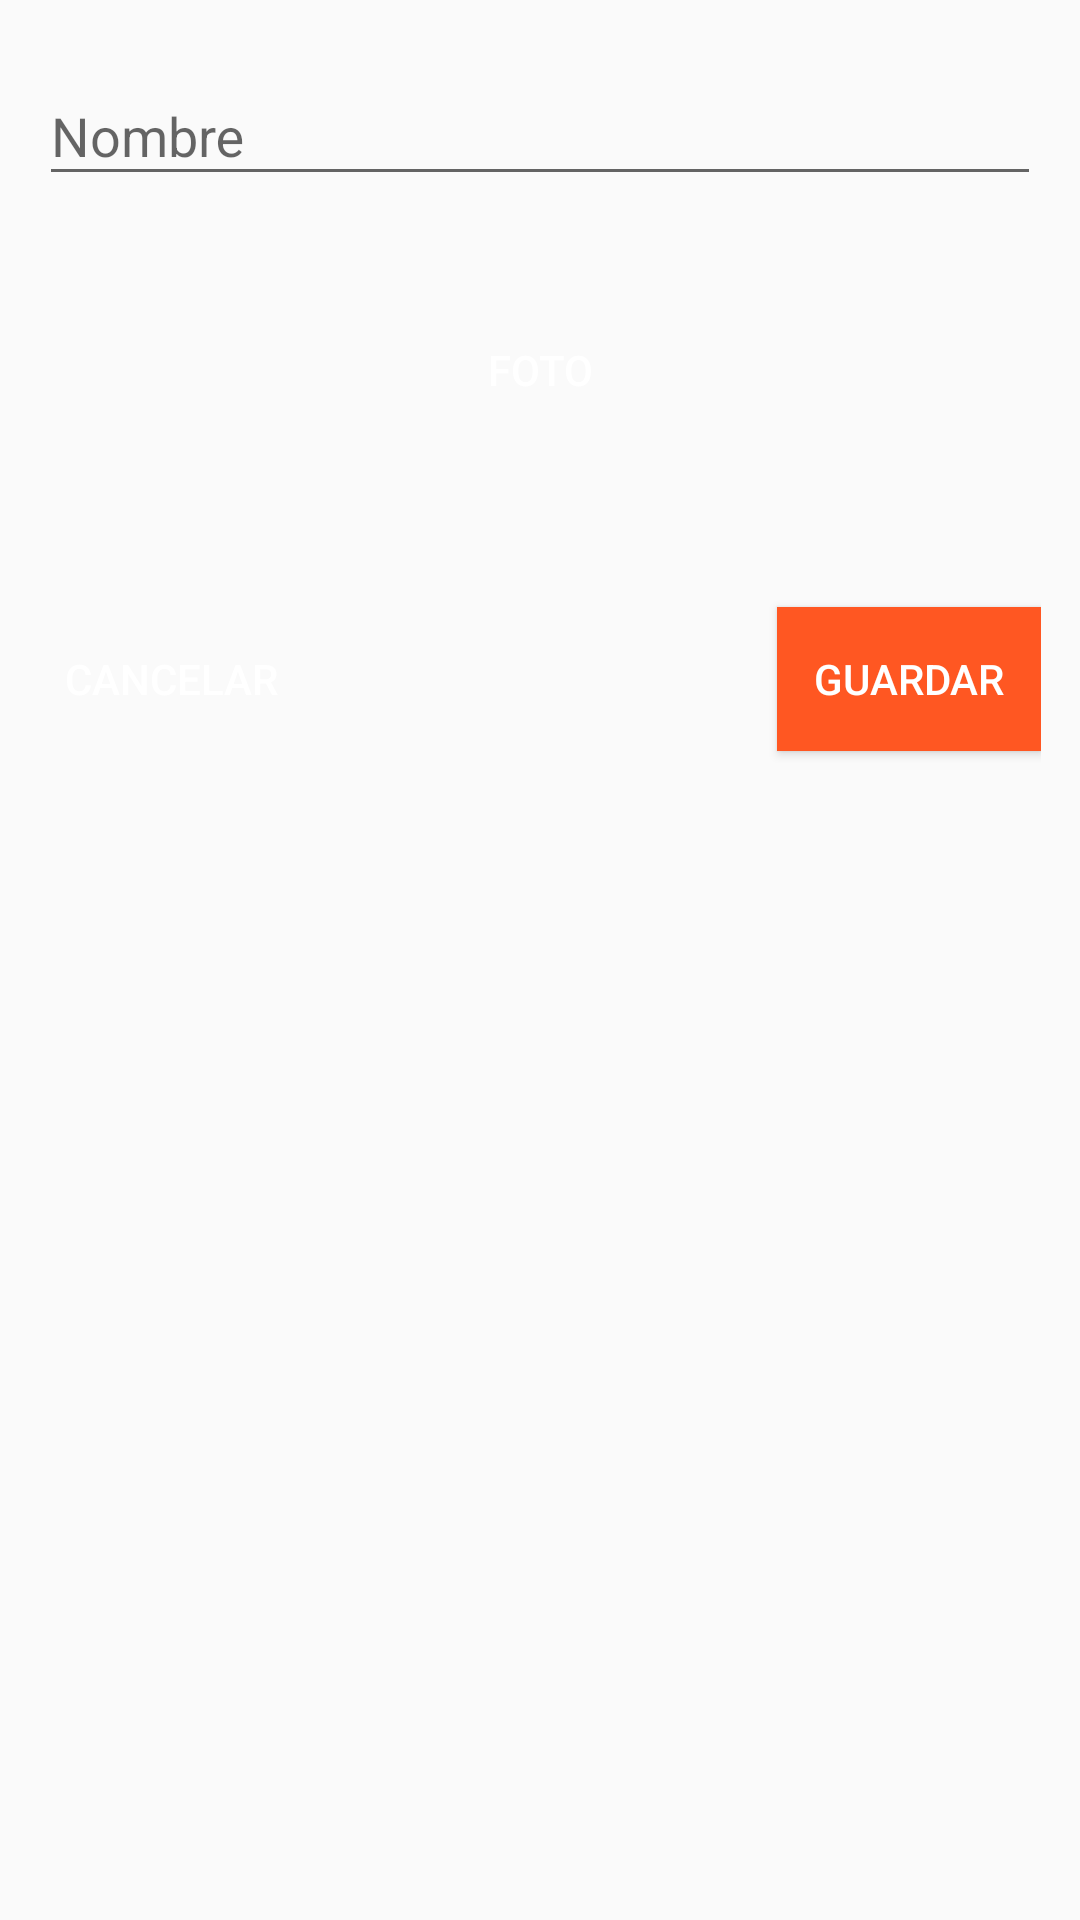

Here is an Android app screen rendered from its layout file. Give the layout XML and the strings, colors and styles it references.
<!-- AndroidManifest.xml: application theme AppTheme -->
<!-- res/layout/create_player_modal.xml -->
<?xml version="1.0" encoding="utf-8"?>
<RelativeLayout xmlns:android="http://schemas.android.com/apk/res/android"
    android:layout_width="match_parent"
    android:layout_height="match_parent"
    android:orientation="vertical"
    android:padding="13dp">

    <LinearLayout
        android:id="@+id/namePhotoContainer"
        android:layout_width="match_parent"
        android:layout_height="wrap_content"
        android:layout_alignParentTop="true"
        android:layout_marginBottom="55dp"
        android:orientation="vertical">

        <include layout="@layout/name_photo"></include>

    </LinearLayout>


    <Button
        android:id="@+id/playerModalCancel"
        android:layout_width="wrap_content"
        android:layout_height="wrap_content"
        android:layout_alignParentLeft="true"
        android:layout_below="@+id/namePhotoContainer"
        android:background="@drawable/primary_btn_bg"
        android:text="@string/cancel"
        android:textColor="@color/white" />

    <Button
        android:id="@+id/playerModalSave"
        android:layout_width="wrap_content"
        android:layout_height="wrap_content"
        android:layout_alignParentRight="true"
        android:layout_below="@+id/namePhotoContainer"
        android:background="@drawable/accent_btn_bg"
        android:text="@string/save"
        android:textColor="@color/white" />


</RelativeLayout>
<!-- res/layout/name_photo.xml (included above) -->
<?xml version="1.0" encoding="utf-8"?>
<merge xmlns:android="http://schemas.android.com/apk/res/android">

    <android.support.design.widget.TextInputLayout
        android:layout_width="match_parent"
        android:layout_height="wrap_content"
        android:layout_centerVertical="true">

        <EditText
            android:id="@+id/nameEt"
            android:layout_width="match_parent"
            android:layout_height="wrap_content"
            android:hint="@string/name"
            android:singleLine="true"
            android:textColor="@color/black"/>

    </android.support.design.widget.TextInputLayout>

    <Button
        android:id="@+id/photoBtn"
        style="@style/primaryBtn"
        android:drawableRight="@mipmap/ic_photo_camera_white_24dp"
        android:text="@string/create_game_photo" />

    <ImageView
        android:id="@+id/photoIv"
        android:layout_width="match_parent"
        android:layout_height="150dp"
        android:layout_marginTop="21dp"
        android:padding="13dp"
        android:visibility="gone" />

</merge>
<!-- resources referenced by this layout -->
<resources>
  <color name="black">#212121</color>
  <color name="white">#ffffff</color>
  <!-- drawable accent_btn_bg (drawable) -->
  <?xml version="1.0" encoding="utf-8"?>
  <selector xmlns:android="http://schemas.android.com/apk/res/android"
      android:dither="true">
  
      <item
          android:state_pressed="true"
          android:drawable="@drawable/accent_dark_bg"/>
      <item
          android:drawable="@drawable/accent_bg"/>
  
  </selector>
  <!-- drawable primary_btn_bg (drawable) -->
  <?xml version="1.0" encoding="utf-8"?>
  <selector xmlns:android="http://schemas.android.com/apk/res/android"
      android:dither="true">
  
      <item
          android:state_pressed="true"
          android:drawable="@drawable/primary_dark_bg"/>
      <item
          android:drawable="@drawable/primary_bg"/>
  
  </selector>
  <string name="cancel">Cancelar</string>
  <string name="create_game_photo">Foto</string>
  <string name="name">Nombre</string>
  <string name="save">Guardar</string>
  <style name="primaryBtn">
          <item name="android:layout_width">match_parent</item>
          <item name="android:layout_height">wrap_content</item>
          <item name="android:layout_marginTop">34dp</item>
          <item name="android:background">@drawable/primary_btn_bg</item>
          <item name="android:padding">13dp</item>
          <item name="android:textColor">@color/white</item>
      </style>
  <style name="AppTheme" parent="Theme.AppCompat.Light.DarkActionBar">
          
          <item name="colorPrimary">@color/colorPrimary</item>
          <item name="colorPrimaryDark">@color/colorPrimaryDark</item>
          <item name="colorAccent">@color/colorAccent</item>
      </style>
  <!-- drawable accent_dark_bg (drawable) -->
  <?xml version="1.0" encoding="utf-8"?>
  <shape xmlns:android="http://schemas.android.com/apk/res/android" android:shape="rectangle" >
      <solid android:color="@color/colorAccentDark" />
  </shape>
  <!-- drawable accent_bg (drawable) -->
  <?xml version="1.0" encoding="utf-8"?>
  <shape xmlns:android="http://schemas.android.com/apk/res/android" android:shape="rectangle" >
      <solid android:color="@color/colorAccent" />
  </shape>
  <!-- drawable primary_dark_bg (drawable) -->
  <?xml version="1.0" encoding="utf-8"?>
  <shape xmlns:android="http://schemas.android.com/apk/res/android" android:shape="rectangle" >
      <solid android:color="@color/colorPrimaryDark" />
  </shape>
  <color name="colorPrimary">#3F51B5</color>
  <color name="colorPrimaryDark">#303F9F</color>
  <color name="colorAccent">#FF5722</color>
  <color name="colorAccentDark">#F4511E</color>
</resources>
